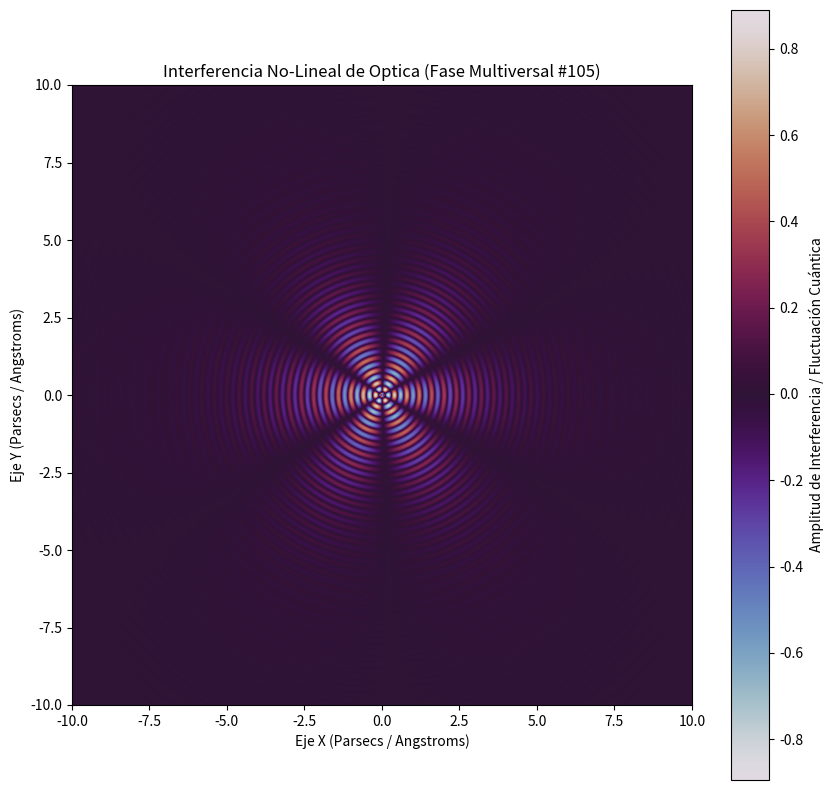

Recreate this plot in Python.
%matplotlib inline
# Simulación Multiversal: Optica - Variante 105
import numpy as np
import matplotlib.pyplot as plt

# Parámetros Físicos No-Lineales
omega_1 = 15.66
omega_2 = 3.075
lambda_decay = 0.506
phase_shift = 1.494

x = np.linspace(-10, 10, 800)
y = np.linspace(-10, 10, 800)
X, Y = np.meshgrid(x, y)

# Dinámica de Fluidos / Campos Tensor-Escalares (Fase Multiversal)
R = np.sqrt(X**2 + Y**2) + 1e-5
Z = (np.sin(omega_1 * R + phase_shift) * np.cos(omega_2 * np.arctan2(Y, X))) * np.exp(-lambda_decay * R)

plt.figure(figsize=(10, 10))
plt.imshow(Z, cmap='twilight', extent=[-10, 10, -10, 10], origin='lower')
plt.colorbar(label='Amplitud de Interferencia / Fluctuación Cuántica')
plt.title(r'Interferencia No-Lineal de Optica (Fase Multiversal #105)')
plt.xlabel('Eje X (Parsecs / Angstroms)')
plt.ylabel('Eje Y (Parsecs / Angstroms)')
plt.show()
